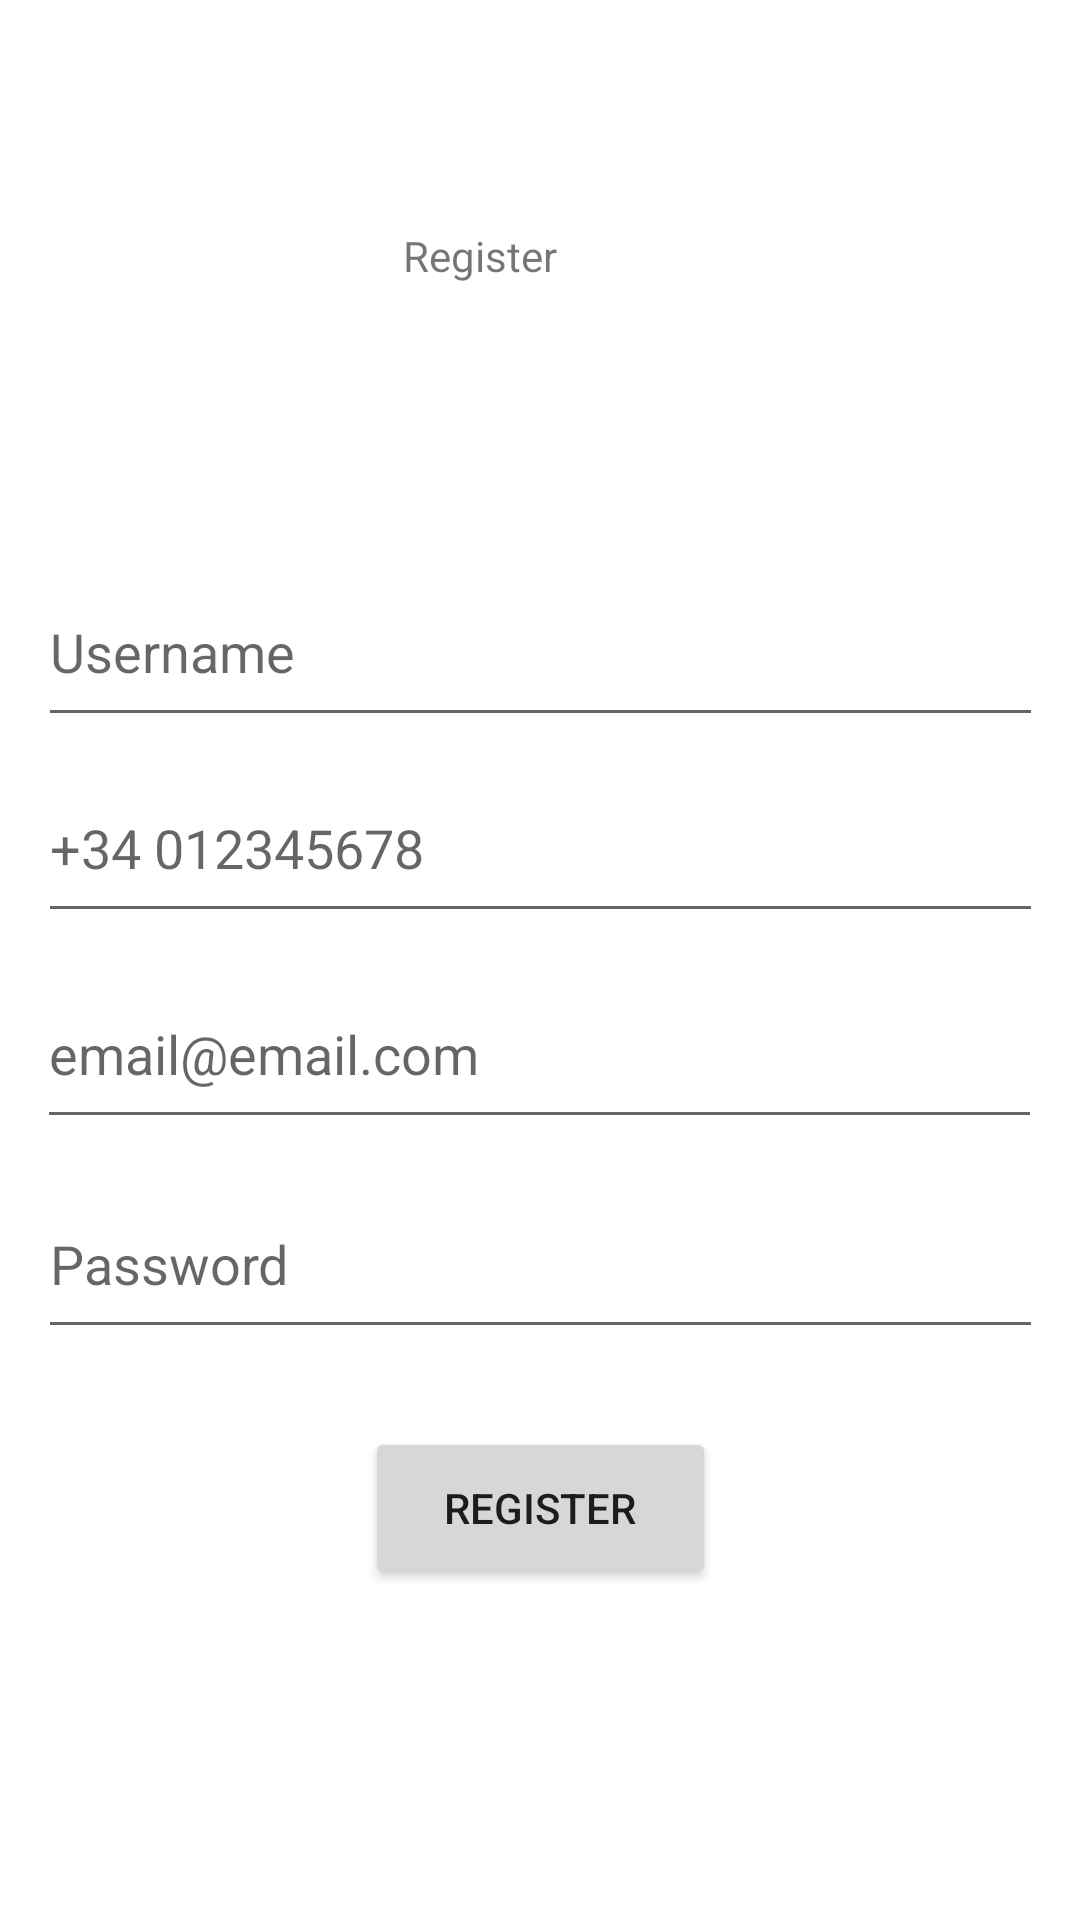

Layout XML and referenced resources for this Android screen:
<!-- AndroidManifest.xml: application theme Theme.RestaurantApp -->
<!-- res/layout/register_activity.xml -->
<?xml version="1.0" encoding="utf-8"?>
<androidx.constraintlayout.widget.ConstraintLayout
        xmlns:android="http://schemas.android.com/apk/res/android"
        xmlns:tools="http://schemas.android.com/tools"
        xmlns:app="http://schemas.android.com/apk/res-auto"
        android:layout_width="match_parent"
        android:layout_height="match_parent"
        tools:context=".MainActivity">

    <Button
            android:text="Register"
            android:layout_width="117dp"
            android:layout_height="54dp"
            android:id="@+id/registerButton"
            app:layout_constraintStart_toStartOf="parent"
            app:layout_constraintEnd_toEndOf="parent"
            app:layout_constraintBottom_toBottomOf="parent"
            app:layout_constraintTop_toTopOf="parent"
            app:layout_constraintVertical_bias="0.812"/>

    <TextView
            android:text="Register"
            android:layout_width="90dp"
            android:layout_height="31dp"
            android:id="@+id/textView"
            app:layout_constraintTop_toTopOf="parent"
            app:layout_constraintBottom_toBottomOf="parent"
            app:layout_constraintEnd_toEndOf="parent"
            app:layout_constraintStart_toStartOf="parent"
            app:layout_constraintHorizontal_bias="0.498"
            app:layout_constraintVertical_bias="0.124"/>

    <EditText
            android:layout_width="335dp"
            android:layout_height="60dp"
            android:inputType="text"
            android:text="@string/username"
            android:ems="10"
            android:id="@+id/username"
            app:layout_constraintStart_toStartOf="parent"
            app:layout_constraintEnd_toEndOf="parent"
            app:layout_constraintTop_toTopOf="parent"
            app:layout_constraintBottom_toBottomOf="parent"
            app:layout_constraintVertical_bias="0.32"
            android:minHeight="48dp"
            android:autofillHints="username"
            tools:ignore="LabelFor"
            android:hint="Username"/>

    <EditText
            android:layout_width="335dp"
            android:layout_height="60dp"
            android:inputType="textPassword"
            android:ems="10"
            android:id="@+id/password"
            app:layout_constraintBottom_toBottomOf="parent"
            app:layout_constraintTop_toTopOf="parent"
            app:layout_constraintEnd_toEndOf="parent"
            app:layout_constraintStart_toStartOf="parent"
            app:layout_constraintVertical_bias="0.672"
            android:autofillHints="password"
            tools:ignore="LabelFor"
            android:hint="Password"/>


    <EditText
            android:layout_width="335dp"
            android:layout_height="60dp"
            android:inputType="textEmailAddress"
            android:ems="10"
            android:id="@+id/email"
            app:layout_constraintStart_toStartOf="parent"
            app:layout_constraintEnd_toEndOf="parent"
            app:layout_constraintTop_toTopOf="parent"
            app:layout_constraintBottom_toBottomOf="parent"
            app:layout_constraintHorizontal_bias="0.495"
            app:layout_constraintVertical_bias="0.551"
            android:autofillHints="emailAddress"
            android:hint="email@email.com"/>

    <EditText
            android:layout_width="335dp"
            android:layout_height="60dp"
            android:inputType="phone"
            android:ems="10"
            android:id="@+id/phone"
            app:layout_constraintTop_toTopOf="parent"
            app:layout_constraintBottom_toBottomOf="parent"
            app:layout_constraintEnd_toEndOf="parent"
            app:layout_constraintStart_toStartOf="parent"
            app:layout_constraintVertical_bias="0.433"
            android:hint="+34 012345678"
            android:autofillHints=""/>


</androidx.constraintlayout.widget.ConstraintLayout>
<!-- resources referenced by this layout -->
<resources>
  <string name="username" />
  <style name="Theme.RestaurantApp" parent="Base.Theme.RestaurantApp" />
  <style name="Base.Theme.RestaurantApp" parent="Theme.MaterialComponents.DayNight.DarkActionBar">
      <item name="colorPrimary">@color/my_action_bar_color</item>
      </style>
  <color name="my_action_bar_color">#FF5722</color>
</resources>
